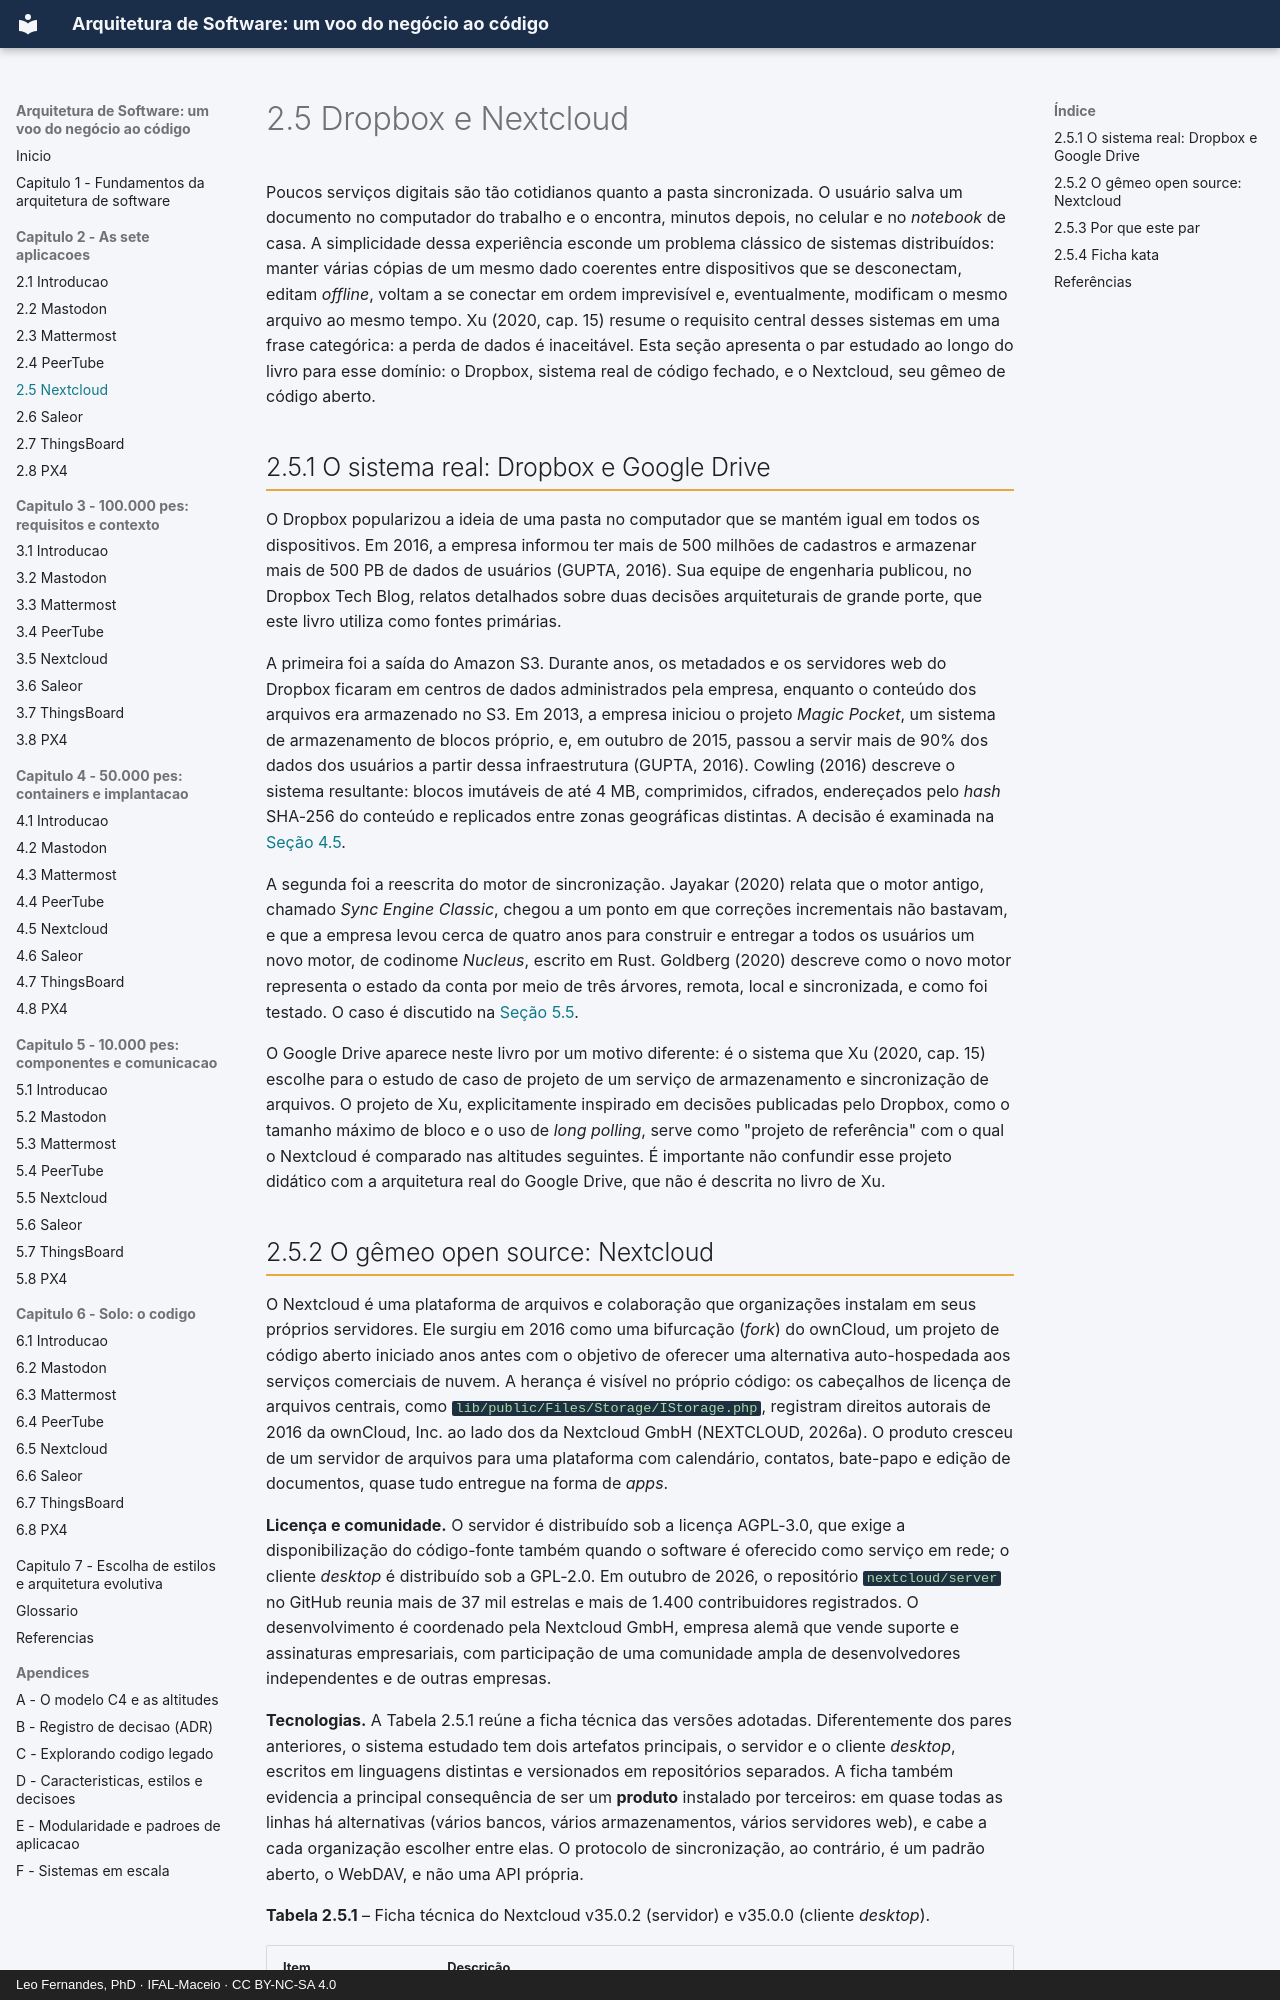

repository: arqsw-ifal/arqsw-material · page: capitulo-2-aplicacoes/nextcloud/index.html · generator: mkdocs · copyright: Leo Fernandes, PhD · IFAL-Maceio · CC BY-NC-SA 4.0

# 2.5 Dropbox e Nextcloud

Poucos serviços digitais são tão cotidianos quanto a pasta sincronizada. O usuário salva um
documento no computador do trabalho e o encontra, minutos depois, no celular e no *notebook* de
casa. A simplicidade dessa experiência esconde um problema clássico de sistemas distribuídos:
manter várias cópias de um mesmo dado coerentes entre dispositivos que se desconectam, editam
*offline*, voltam a se conectar em ordem imprevisível e, eventualmente, modificam o mesmo arquivo
ao mesmo tempo. Xu (2020, cap. 15) resume o requisito central desses sistemas em uma frase
categórica: a perda de dados é inaceitável. Esta seção apresenta o par estudado ao longo do livro
para esse domínio: o Dropbox, sistema real de código fechado, e o Nextcloud, seu gêmeo de código
aberto.

## 2.5.1 O sistema real: Dropbox e Google Drive

O Dropbox popularizou a ideia de uma pasta no computador que se mantém igual em todos os
dispositivos. Em 2016, a empresa informou ter mais de 500 milhões de cadastros e armazenar mais de
500 PB de dados de usuários (GUPTA, 2016). Sua equipe de engenharia publicou, no Dropbox Tech
Blog, relatos detalhados sobre duas decisões arquiteturais de grande porte, que este livro
utiliza como fontes primárias.

A primeira foi a saída do Amazon S3. Durante anos, os metadados e os servidores web do Dropbox
ficaram em centros de dados administrados pela empresa, enquanto o conteúdo dos arquivos era
armazenado no S3. Em 2013, a empresa iniciou o projeto *Magic Pocket*, um sistema de
armazenamento de blocos próprio, e, em outubro de 2015, passou a servir mais de 90% dos dados dos
usuários a partir dessa infraestrutura (GUPTA, 2016). Cowling (2016) descreve o sistema
resultante: blocos imutáveis de até 4 MB, comprimidos, cifrados, endereçados pelo *hash* SHA-256
do conteúdo e replicados entre zonas geográficas distintas. A decisão é examinada na
[Seção 4.5](../capitulo-4-50-mil-pes/nextcloud.md).

A segunda foi a reescrita do motor de sincronização. Jayakar (2020) relata que o motor antigo,
chamado *Sync Engine Classic*, chegou a um ponto em que correções incrementais não bastavam, e que
a empresa levou cerca de quatro anos para construir e entregar a todos os usuários um novo motor,
de codinome *Nucleus*, escrito em Rust. Goldberg (2020) descreve como o novo motor representa o
estado da conta por meio de três árvores, remota, local e sincronizada, e como foi testado. O
caso é discutido na [Seção 5.5](../capitulo-5-10-mil-pes/nextcloud.md).

O Google Drive aparece neste livro por um motivo diferente: é o sistema que Xu (2020, cap. 15)
escolhe para o estudo de caso de projeto de um serviço de armazenamento e sincronização de
arquivos. O projeto de Xu, explicitamente inspirado em decisões publicadas pelo Dropbox, como o
tamanho máximo de bloco e o uso de *long polling*, serve como "projeto de referência" com o qual o
Nextcloud é comparado nas altitudes seguintes. É importante não confundir esse projeto didático
com a arquitetura real do Google Drive, que não é descrita no livro de Xu.
